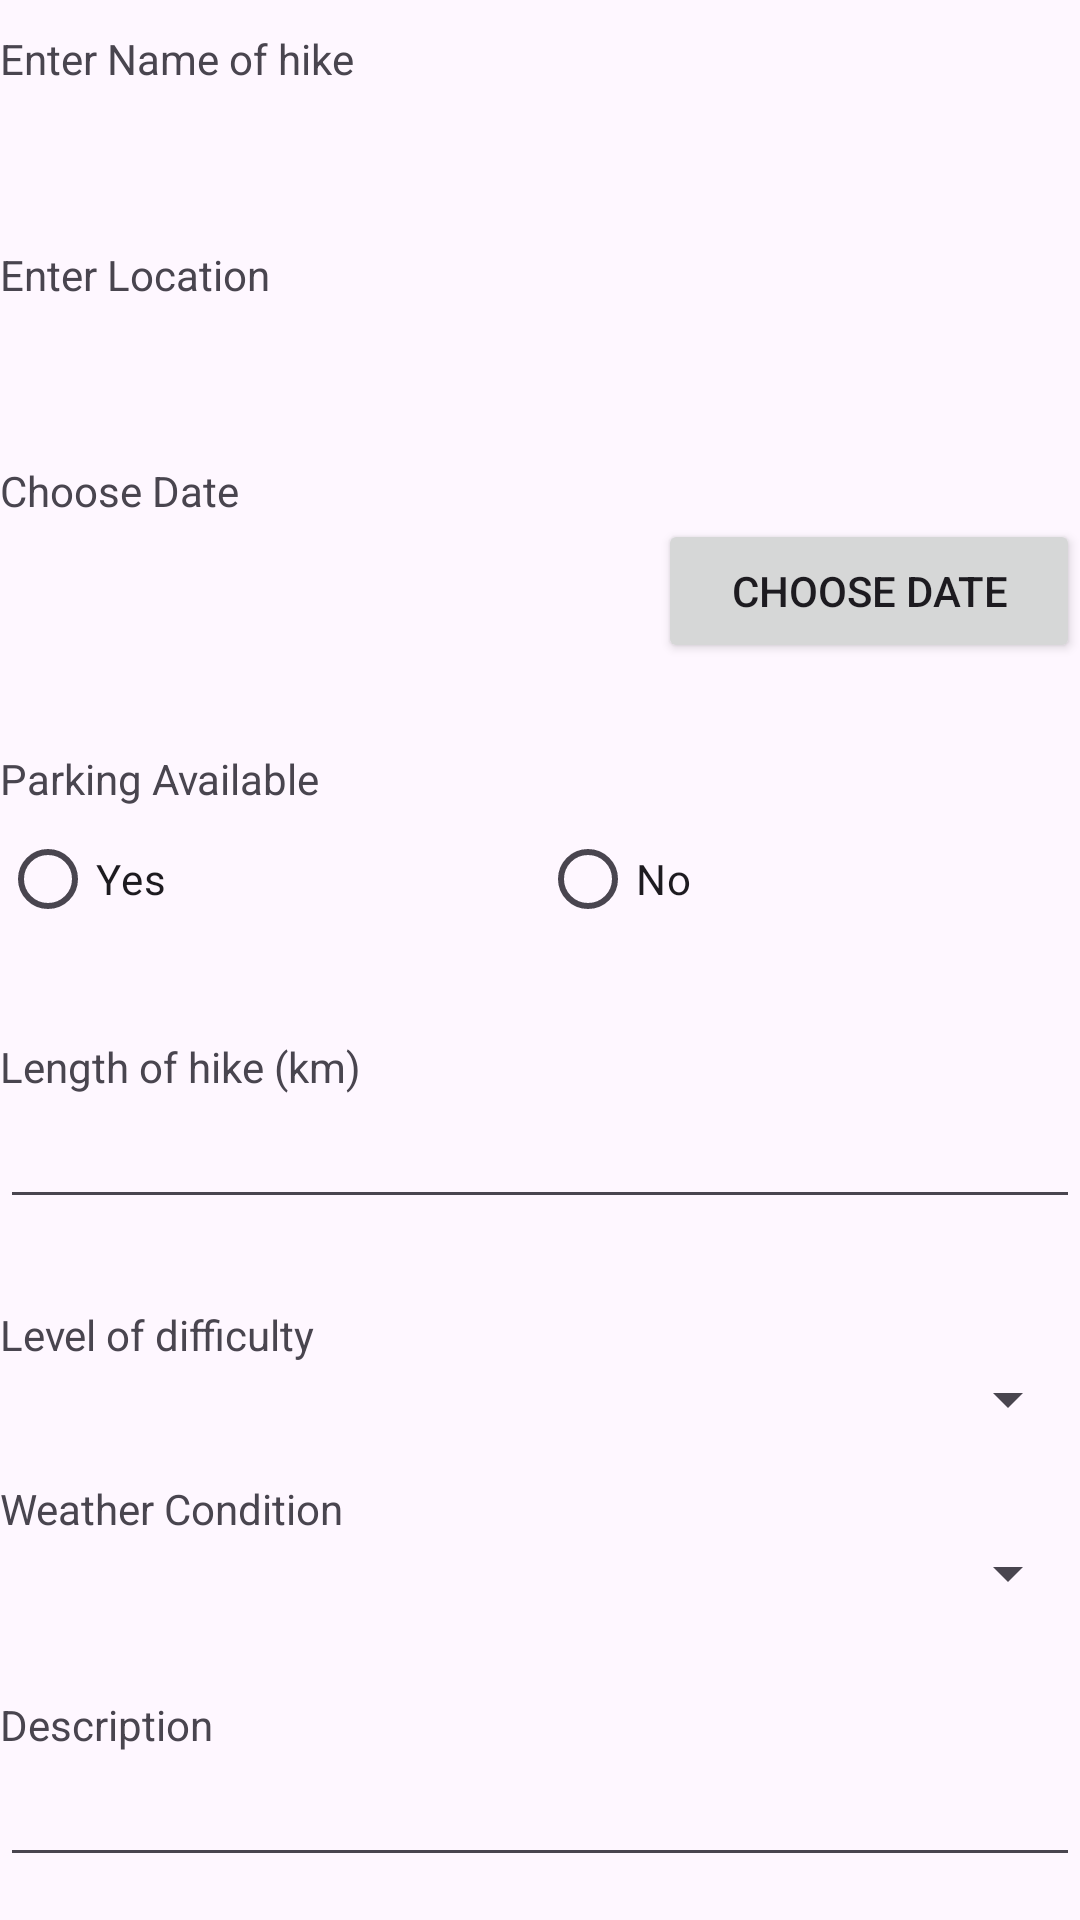

This screen was rendered from an Android layout file. Write that file and the resources it references.
<!-- AndroidManifest.xml: application theme Theme.MHIke -->
<!-- res/layout/activity_entry.xml -->
<?xml version="1.0" encoding="utf-8"?>
<LinearLayout xmlns:android="http://schemas.android.com/apk/res/android"
    xmlns:app="http://schemas.android.com/apk/res-auto"
    xmlns:tools="http://schemas.android.com/tools"
    android:layout_width="match_parent"
    android:layout_height="match_parent"
    android:layout_margin="16dp"
    android:orientation="vertical"
    tools:context=".EntryActivity">

    <TextView
        android:layout_marginTop="10dp"
        android:layout_width="match_parent"
        android:layout_height="wrap_content"
        android:text="@string/lbl_NameOfHike" />

    <Spinner
        android:id="@+id/spinnerHikeNames"
        android:layout_width="409dp"
        android:layout_height="wrap_content"
        tools:layout_editor_absoluteX="1dp"
        tools:layout_editor_absoluteY="164dp" />

    






    <TextView
        android:id="@+id/lbl_h1"
        android:layout_width="match_parent"
        android:layout_height="wrap_content"
        android:text="Please fill the above field."
        android:visibility="invisible"
        android:textColor="#FF0000"
        />







    <TextView
        android:layout_marginTop="10dp"

        android:layout_width="wrap_content"
        android:layout_height="wrap_content"
        android:hint="Name"
        android:text="@string/lbl_Location" />


    <Spinner
        android:id="@+id/spinnerLocations"
        android:layout_width="409dp"
        android:layout_height="wrap_content"
        tools:layout_editor_absoluteX="1dp"
        tools:layout_editor_absoluteY="205dp" />

    




    <TextView
        android:id="@+id/lbl_h2"
        android:layout_width="match_parent"
        android:layout_height="wrap_content"
        android:text="Please select the above field."
        android:visibility="invisible"
        android:textColor="#FF0000"
        />

    <TextView
        android:layout_marginTop="10dp"

        android:id="@+id/lbl2"
        android:layout_width="match_parent"
        android:layout_height="wrap_content"
        android:hint="Name"
        android:text="@string/lbl_ChooseDate" />

    <LinearLayout
        android:layout_width="match_parent"
        android:layout_height="wrap_content"
        android:orientation="horizontal">

        <TextView
            android:id="@+id/lbl_Date"
            android:layout_width="wrap_content"
            android:layout_height="match_parent"
            android:layout_weight="90" />

        <Button
            android:id="@+id/btnShowDateTime"
            android:layout_width="wrap_content"
            android:layout_height="wrap_content"
            android:layout_weight="10"
            android:text="@string/btn_Date"
            app:cornerRadius="10dp" />


    </LinearLayout>
    <TextView
        android:id="@+id/lbl_h3"
        android:layout_width="match_parent"
        android:layout_height="wrap_content"
        android:text="Please fill the above field."
        android:visibility="invisible"
        android:textColor="#FF0000"
        />

    <TextView
        android:layout_marginTop="10dp"

        android:id="@+id/textView4"
        android:layout_width="match_parent"
        android:layout_height="wrap_content"
        android:hint="Name"
        android:text="@string/lbl_ParkingAvailable" />

    <RadioGroup
        android:layout_width="match_parent"
        android:layout_height="wrap_content"
        android:orientation="horizontal">

        <RadioButton
            android:id="@+id/rdo_Yes"
            android:layout_width="match_parent"
            android:layout_height="wrap_content"
            android:layout_weight="0.5"
            android:text="@string/txt_Yes" />

        <RadioButton
            android:id="@+id/rdo_No"
            android:layout_width="match_parent"
            android:layout_height="wrap_content"
            android:layout_weight="0.5"
            android:text="@string/txt_No" />
    </RadioGroup>

    <TextView
        android:id="@+id/lbl_h4"
        android:layout_width="match_parent"
        android:layout_height="wrap_content"
        android:text="Please fill the above field."
        android:visibility="invisible"
        android:textColor="#FF0000"
        />


    <TextView
        android:layout_marginTop="10dp"

        android:id="@+id/textView5"
        android:layout_width="match_parent"
        android:layout_height="wrap_content"
        android:hint="Name"
        android:text="@string/lbl_LengthOfTheHike" />

    <EditText

        android:id="@+id/txt_LengthOfHike"
        android:layout_width="match_parent"
        android:layout_height="wrap_content"
        android:ems="10"
        android:inputType="numberDecimal" />

    <TextView
        android:id="@+id/lbl_h5"
        android:layout_width="match_parent"
        android:layout_height="wrap_content"
        android:text="Please fill the above field."
        android:visibility="invisible"
        android:textColor="#FF0000"
        />

    <TextView
        android:layout_marginTop="10dp"

        android:id="@+id/textView6"
        android:layout_width="match_parent"
        android:layout_height="wrap_content"
        android:hint="Name"
        android:text="@string/lbl_LevelOfDifficulty" />

    <Spinner
        android:id="@+id/spn_Difficulty"
        android:layout_width="match_parent"
        android:layout_height="wrap_content" />
<TextView
    android:layout_marginTop="15dp"

    android:id="@+id/textView8"
        android:layout_width="match_parent"
        android:layout_height="wrap_content"
        android:hint="Name"
        android:text="Weather Condition" />

    <Spinner
        android:id="@+id/spn_Weather"
        android:layout_width="match_parent"
        android:layout_height="wrap_content" />

    <TextView
        android:id="@+id/lbl_h6"
        android:layout_width="match_parent"
        android:layout_height="wrap_content"
        android:text="Please select the above field."
        android:visibility="invisible"
        android:textColor="#FF0000"
        />

    <TextView
        android:layout_marginTop="10dp"

        android:id="@+id/textView7"
        android:layout_width="match_parent"
        android:layout_height="wrap_content"
        android:hint="Name"
        android:text="@string/lbl_Description" />

    <EditText
        android:id="@+id/txt_Description"
        android:layout_width="match_parent"
        android:layout_height="wrap_content"
        android:ems="10"
        android:gravity="start|top"
        android:inputType="textMultiLine" />

    <LinearLayout
        android:layout_marginTop="10dp"

        android:layout_width="match_parent"
        android:layout_height="wrap_content"
        android:orientation="horizontal">

        <Button
            android:id="@+id/btn_Back"
            android:layout_width="match_parent"
            android:layout_height="wrap_content"
            android:layout_weight="1"
            android:text="Back" />
        <Button
            android:id="@+id/btn_Next"
            android:layout_width="match_parent"
            android:layout_height="wrap_content"
            android:layout_weight="1"
            android:text="Next" />

    </LinearLayout>



</LinearLayout>
<!-- resources referenced by this layout -->
<resources>
  <string name="btn_Date">Choose Date</string>
  <string name="lbl_ChooseDate">"Choose Date"</string>
  <string name="lbl_Description">"Description"</string>
  <string name="lbl_LengthOfTheHike">"Length of hike (km)"</string>
  <string name="lbl_LevelOfDifficulty">"Level of difficulty"</string>
  <string name="lbl_Location">"Enter Location"</string>
  <string name="lbl_NameOfHike">"Enter Name of hike"</string>
  <string name="lbl_ParkingAvailable">"Parking Available"</string>
  <string name="txtNameOfHike">Name of Hike</string>
  <string name="txt_No">No</string>
  <string name="txt_Yes">Yes</string>
  <style name="Theme.MHIke" parent="Base.Theme.MHIke" />
  <style name="Base.Theme.MHIke" parent="Theme.Material3.DayNight.NoActionBar">
          
          
      </style>
</resources>
